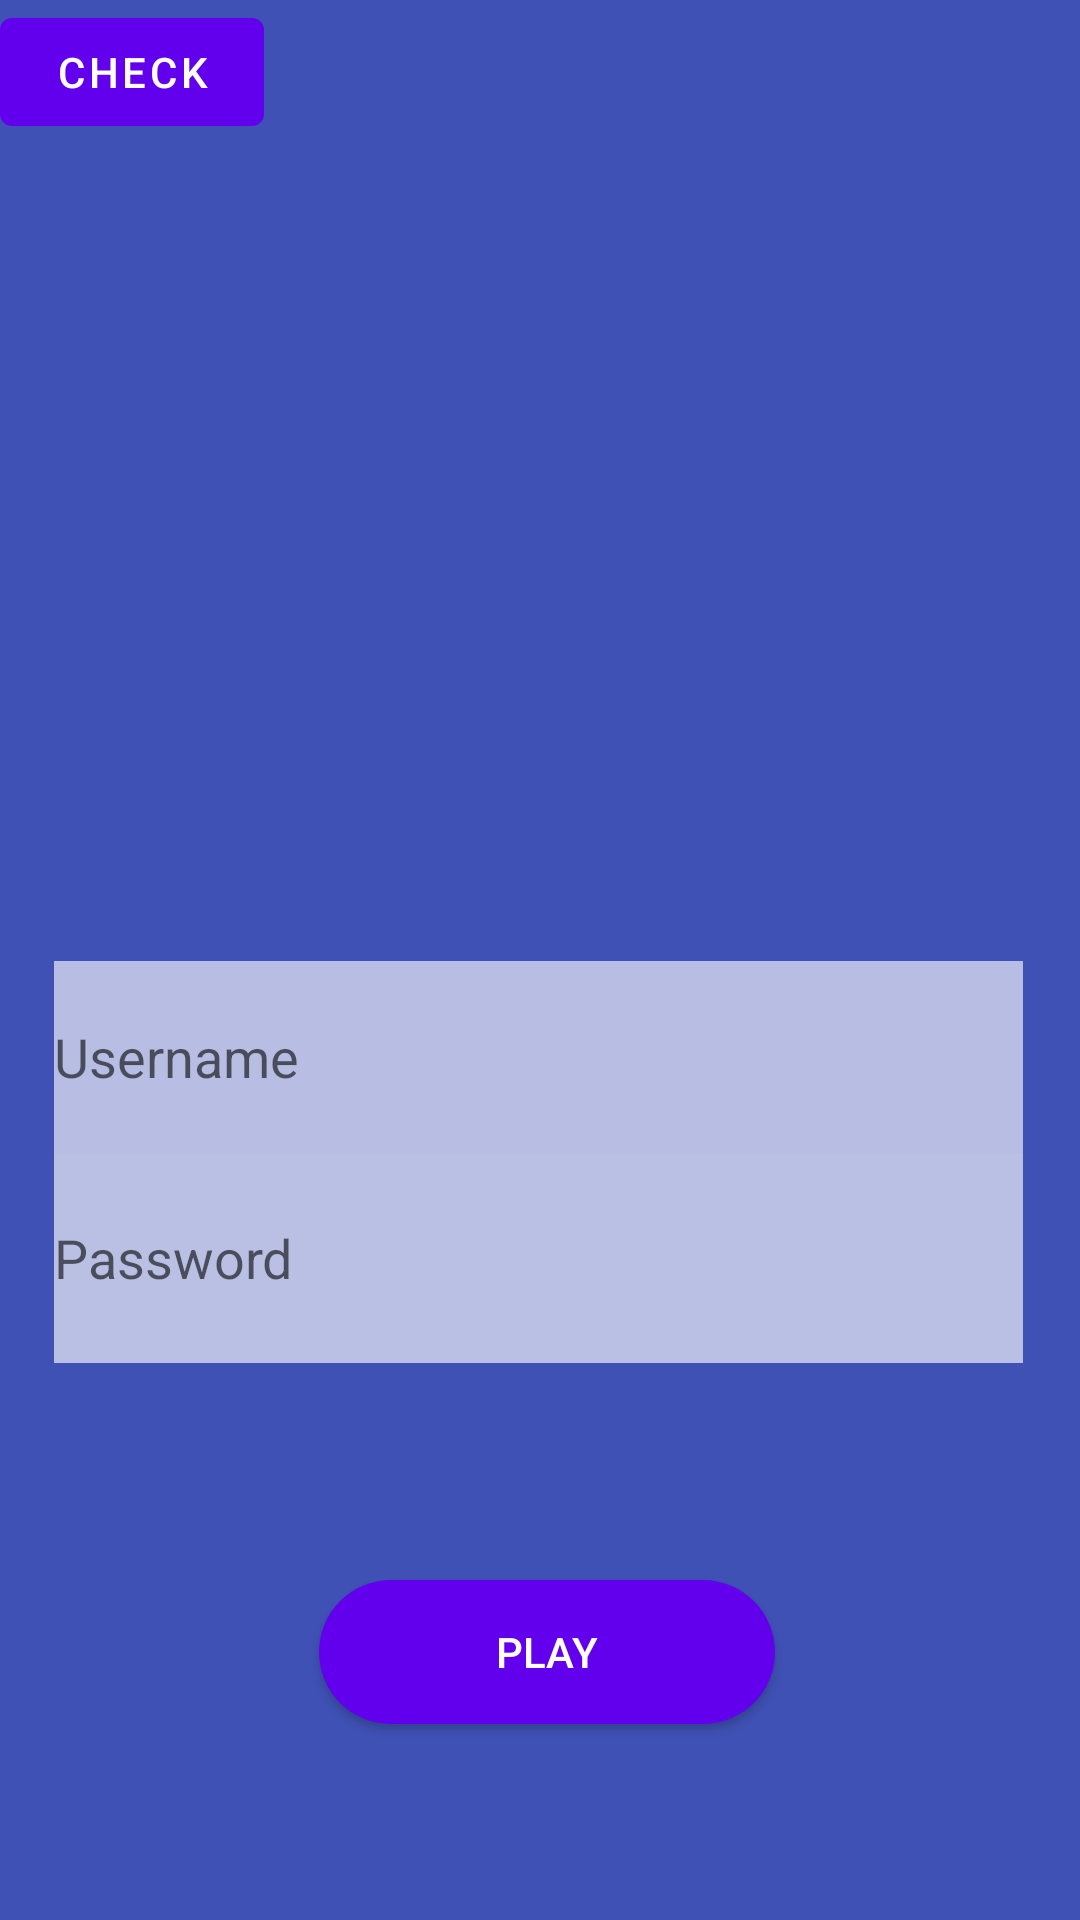

Produce the Android XML layout that renders to this screen, including the resource entries it uses.
<!-- AndroidManifest.xml: activity theme Theme.MaterialComponents.DayNight.NoActionBarAndStatusBar -->
<!-- res/layout/activity_main.xml -->
<?xml version="1.0" encoding="utf-8"?>
<androidx.constraintlayout.widget.ConstraintLayout xmlns:android="http://schemas.android.com/apk/res/android"
    xmlns:app="http://schemas.android.com/apk/res-auto"
    xmlns:tools="http://schemas.android.com/tools"
    android:layout_width="match_parent"
    android:layout_height="match_parent"
    android:background="#3F51B5"
    android:screenOrientation="landscape"
    tools:context=".MainActivity">

    <ImageView
        android:id="@+id/BackgroundPicture"
        android:layout_width="1435dp"
        android:layout_height="1536dp"
        android:layout_centerInParent="true"
        android:background="#3F51B5"
        android:src="@mipmap/background"
        app:layout_constraintBottom_toBottomOf="parent"
        app:layout_constraintEnd_toEndOf="parent"
        app:layout_constraintHorizontal_bias="0.4"
        app:layout_constraintStart_toStartOf="parent"
        app:layout_constraintTop_toTopOf="parent" />

    <com.google.android.material.textfield.TextInputEditText
        android:id="@+id/Username"
        android:layout_width="323dp"
        android:layout_height="64dp"
        android:layout_marginTop="184dp"
        android:background="#9FFFFFFF"
        android:hint="Username"
        app:layout_constraintBottom_toTopOf="@+id/Password"
        app:layout_constraintEnd_toEndOf="parent"
        app:layout_constraintHorizontal_bias="0.489"
        app:layout_constraintStart_toStartOf="parent"
        app:layout_constraintTop_toTopOf="@+id/BackgroundPicture"
        app:layout_constraintVertical_bias="1.0" />

    <EditText
        android:id="@+id/Password"
        android:layout_width="323dp"
        android:layout_height="70dp"
        android:layout_marginTop="100dp"
        android:background="#A3FFFFFF"
        android:hint="Password"
        app:layout_constraintBottom_toTopOf="@+id/bt_start"
        app:layout_constraintEnd_toEndOf="parent"
        app:layout_constraintHorizontal_bias="0.489"
        app:layout_constraintStart_toStartOf="parent"
        app:layout_constraintTop_toTopOf="@+id/BackgroundPicture"
        app:layout_constraintVertical_bias="0.91" />

    <Button
        android:id="@+id/bt_start"
        style="@android:style/Widget.Material.Light.Button.Small"
        android:layout_width="152dp"
        android:layout_height="48dp"
        android:background="@drawable/rounded_rectangle"
        android:text="Play"
        app:iconTint="#151414"
        app:iconTintMode="add"
        app:layout_constraintBottom_toBottomOf="@+id/BackgroundPicture"
        app:layout_constraintEnd_toEndOf="parent"
        app:layout_constraintHorizontal_bias="0.511"
        app:layout_constraintStart_toStartOf="parent"
        app:layout_constraintTop_toTopOf="@+id/BackgroundPicture"
        app:layout_constraintVertical_bias="0.655"
        app:rippleColor="#000000"
        app:strokeColor="#F8F8F8" />

    <Button
        android:id="@+id/check"
        android:layout_width="wrap_content"
        android:layout_height="wrap_content"
        android:text="Check"
        tools:layout_editor_absoluteX="574dp"
        tools:layout_editor_absoluteY="208dp" />
</androidx.constraintlayout.widget.ConstraintLayout>
<!-- resources referenced by this layout -->
<resources>
  <!-- drawable rounded_rectangle (drawable) -->
  <?xml version="1.0" encoding="utf-8"?>
  <shape xmlns:android="http://schemas.android.com/apk/res/android"
      android:shape="rectangle">
  
      <corners android:radius="50dp"/> // if you want clear round shape then make radius size is half of your  button`s height.
  
      <solid android:color="#008f2b"/> // Button Colour
      <padding
          android:bottom="10dp"
          android:left="25dp"
          android:right="25dp"
          android:top="10dp"/>
  
  </shape>
  <style name="Theme.MaterialComponents.DayNight.NoActionBarAndStatusBar">
          <item name="windowActionBar">false</item>
          <item name="windowNoTitle">true</item>
          <item name="android:windowTranslucentStatus">true</item>
          <item name="android:windowTranslucentNavigation">true</item>
          <item name="android:fitsSystemWindows">true</item>
      </style>
</resources>
